Image classification data set "Durian_Leaf_Diseases" (tmai110605/DurianLeafDisease on GitHub). Class labels (5): algal, allocaridara attack, blight, healthy, phomopsis.

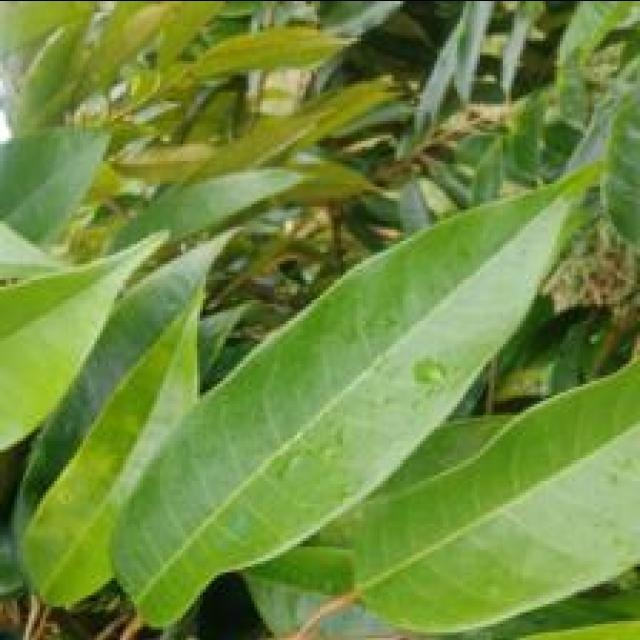
Label: healthy

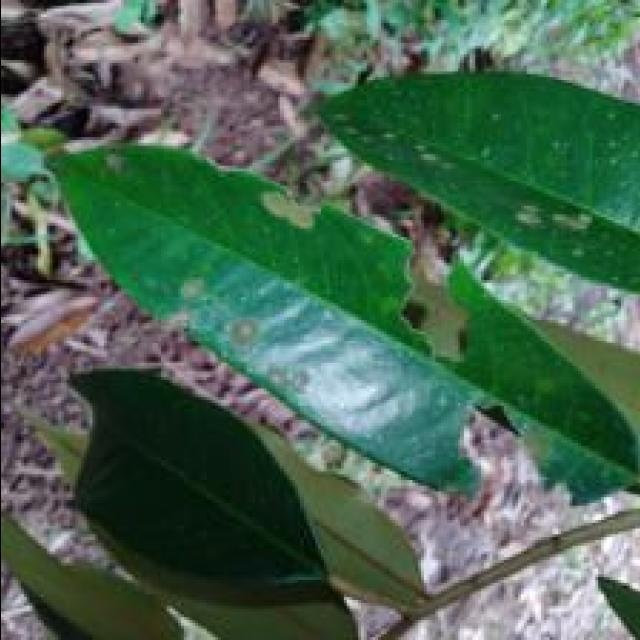
Label: algal

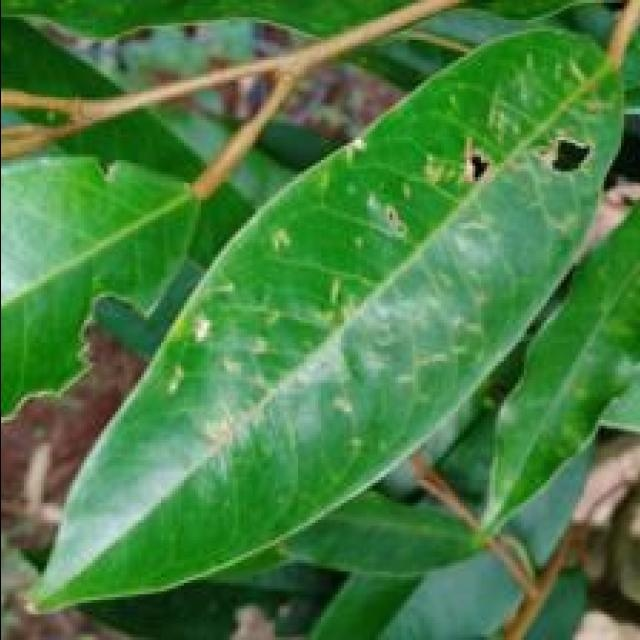
Label: allocaridara attack

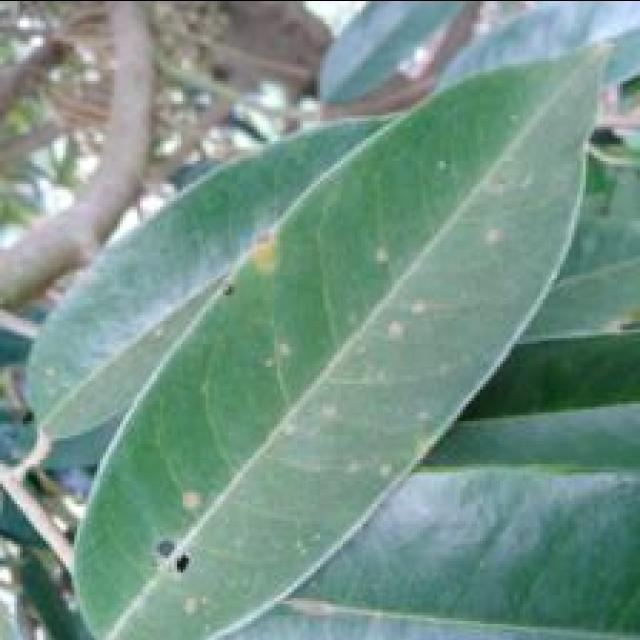
Label: algal

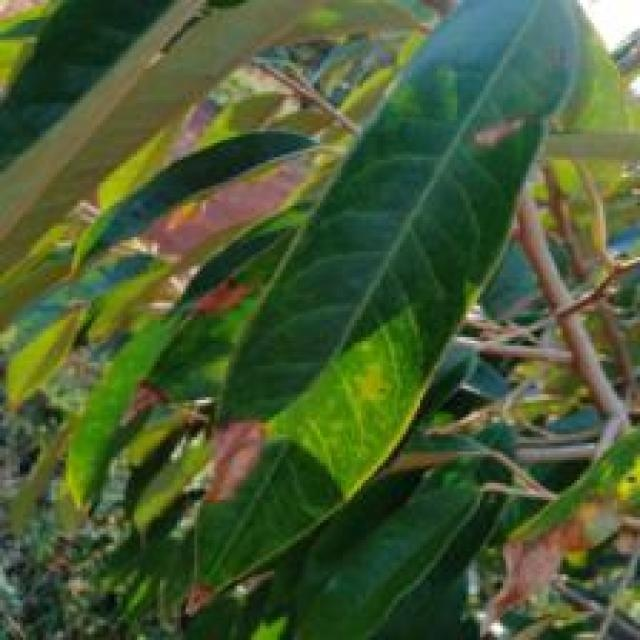
Label: blight

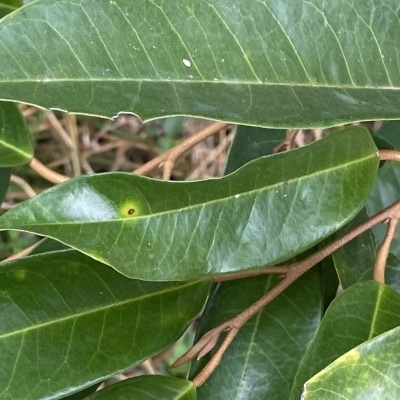
Label: phomopsis
